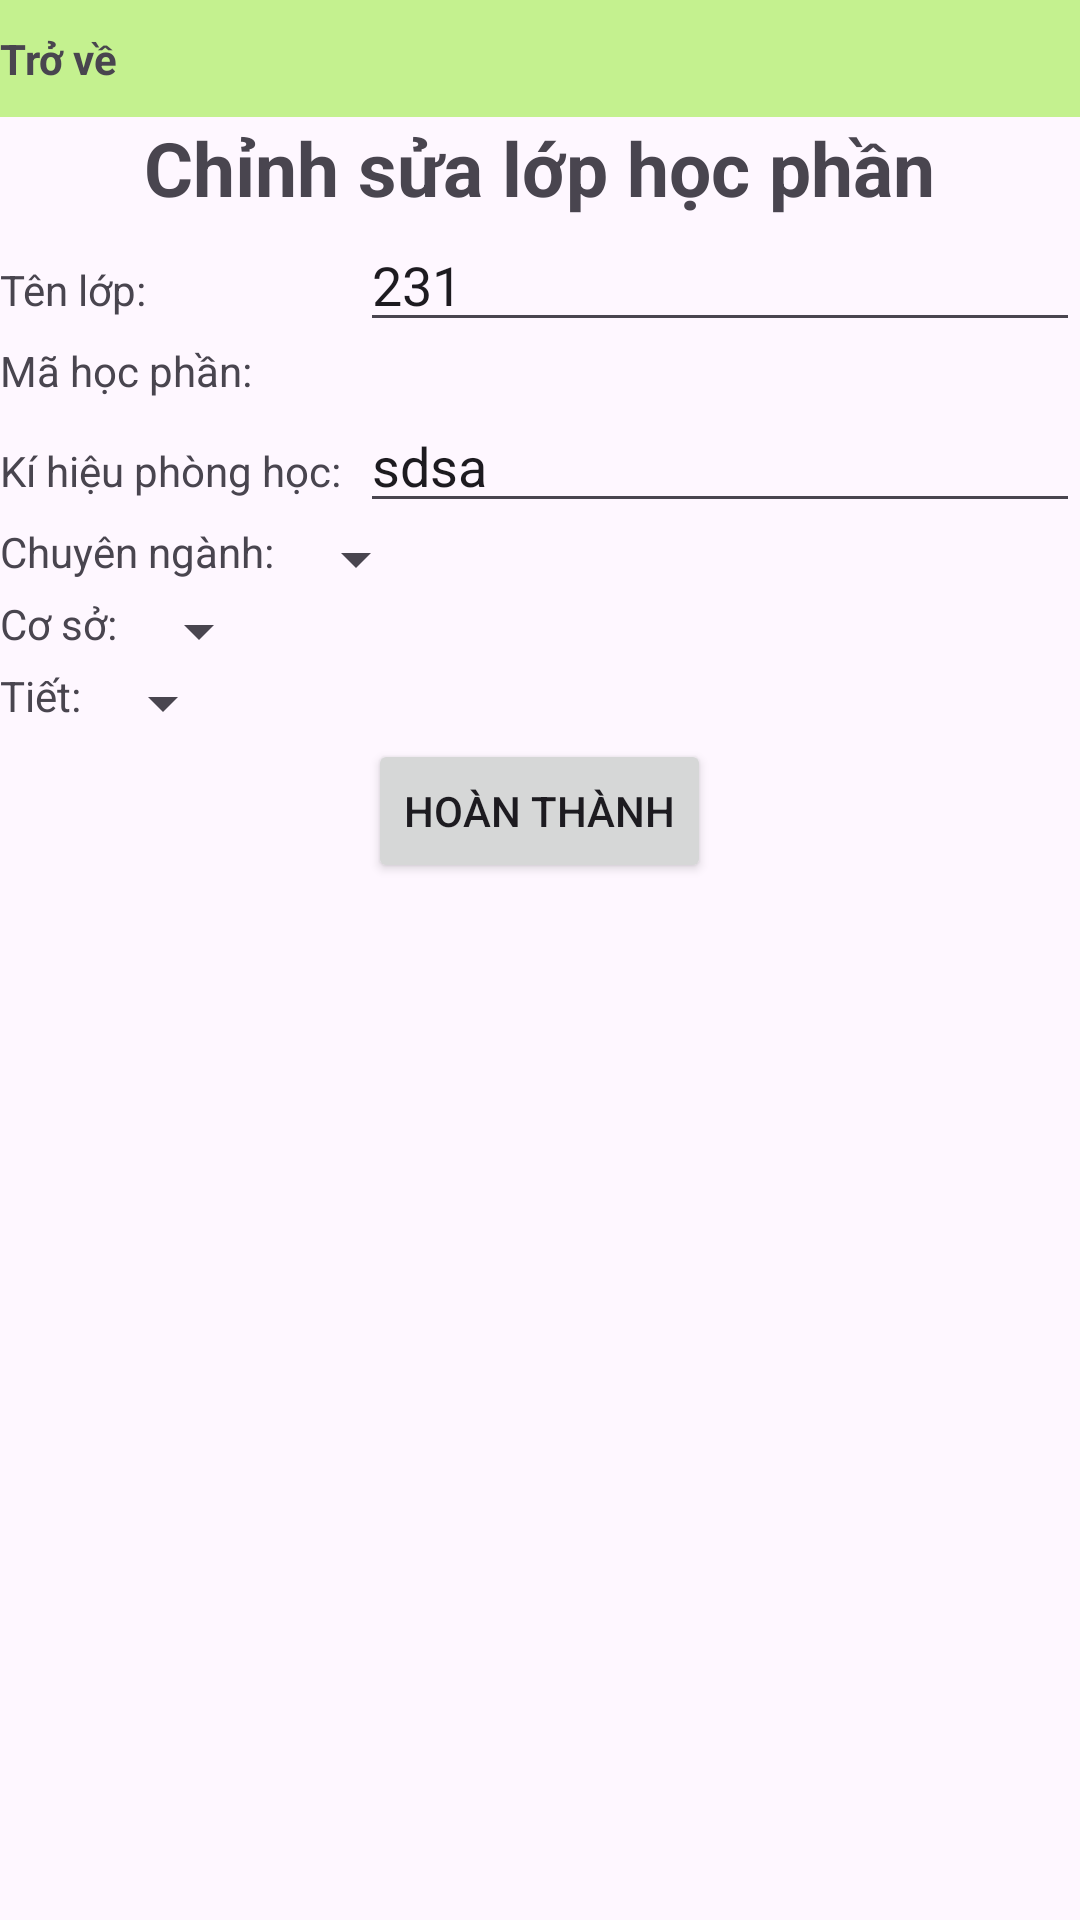

Here is an Android app screen rendered from its layout file. Give the layout XML and the strings, colors and styles it references.
<!-- AndroidManifest.xml: application theme Theme.FinalLayout -->
<!-- res/layout/activity_update.xml -->
<?xml version="1.0" encoding="utf-8"?>
<LinearLayout xmlns:android="http://schemas.android.com/apk/res/android"
    xmlns:app="http://schemas.android.com/apk/res-auto"
    xmlns:tools="http://schemas.android.com/tools"
    android:layout_width="match_parent"
    android:layout_height="match_parent"
    android:orientation="vertical"
    tools:context=".Activity.CreateActivity">
    <include layout="@layout/toolbar"/>

    <TextView
        android:layout_width="wrap_content"
        android:layout_height="wrap_content"
        android:layout_gravity="center_horizontal"
        android:textStyle="bold"
        android:textSize="25dp"
        android:text="Chỉnh sửa lớp học phần"/>

    <LinearLayout
        android:layout_width="match_parent"
        android:layout_height="wrap_content"
        android:orientation="horizontal">

        <TextView
            android:layout_width="120dp"
            android:layout_height="wrap_content"
            android:text="Tên lớp: "/>
        <EditText android:id="@+id/up_className"
            android:layout_width="match_parent"
            android:layout_height="wrap_content"
            android:text="231"/>
    </LinearLayout>
    <LinearLayout
        android:layout_width="match_parent"
        android:layout_height="wrap_content"
        android:orientation="horizontal">

        <TextView
            android:layout_width="120dp"
            android:layout_height="wrap_content"
            android:text="Mã học phần: "/>
        <TextView android:id="@+id/up_classID"
            android:layout_width="match_parent"
            android:layout_height="wrap_content"/>
    </LinearLayout>
    <LinearLayout
        android:layout_width="match_parent"
        android:layout_height="wrap_content"
        android:orientation="horizontal">

        <TextView
            android:layout_width="120dp"
            android:layout_height="wrap_content"
            android:text="Kí hiệu phòng học: "/>
        <EditText android:id="@+id/up_classSign"
            android:layout_width="match_parent"
            android:layout_height="wrap_content"
            android:text="sdsa"/>
    </LinearLayout>
    <LinearLayout
        android:layout_width="match_parent"
        android:layout_height="wrap_content"
        android:orientation="horizontal">

        <TextView
            android:layout_width="wrap_content"
            android:layout_height="wrap_content"
            android:text="Chuyên ngành: "/>
        <Spinner android:id="@+id/up_major"
            android:layout_width="wrap_content"
            android:layout_height="wrap_content"
            android:spinnerMode="dropdown"/>
    </LinearLayout>
    <LinearLayout
        android:layout_width="match_parent"
        android:layout_height="wrap_content"
        android:orientation="horizontal">

        <TextView
            android:layout_width="wrap_content"
            android:layout_height="wrap_content"
            android:text="Cơ sở: "/>
        <Spinner android:id="@+id/up_base"
            android:layout_width="wrap_content"
            android:layout_height="wrap_content"
            android:spinnerMode="dropdown"/>
    </LinearLayout>
    <LinearLayout
        android:layout_width="match_parent"
        android:layout_height="wrap_content"
        android:orientation="horizontal">

        <TextView
            android:layout_width="wrap_content"
            android:layout_height="wrap_content"
            android:text="Tiết: "/>
        <Spinner android:id="@+id/up_lesson"
            android:layout_width="wrap_content"
            android:layout_height="wrap_content"
            android:spinnerMode="dropdown"/>
    </LinearLayout>


    <Button android:id="@+id/up_btnSuccess"
        android:layout_width="wrap_content"
        android:layout_height="wrap_content"
        android:layout_gravity="center_horizontal"
        android:text="Hoàn thành"/>

</LinearLayout>
<!-- res/layout/toolbar.xml (included above) -->
<?xml version="1.0" encoding="utf-8"?>
<LinearLayout xmlns:android="http://schemas.android.com/apk/res/android"
    android:layout_width="match_parent"
    android:layout_height="wrap_content"
    android:background="#C4F18F">

    <LinearLayout
        android:layout_width="match_parent"
        android:layout_height="wrap_content"
        android:paddingVertical="10dp">

        <ImageView android:id="@+id/imgBack"
            android:layout_width="wrap_content"
            android:layout_height="wrap_content"
            android:src="@drawable/baseline_arrow_back_ios_24"/>
        <TextView
            android:layout_width="wrap_content"
            android:layout_height="wrap_content"
            android:layout_gravity="center_vertical"
            android:textStyle="bold"
            android:text="Trở về"/>

    </LinearLayout>



</LinearLayout>
<!-- resources referenced by this layout -->
<resources>
  <style name="Theme.FinalLayout" parent="Base.Theme.FinalLayout" />
  <style name="Base.Theme.FinalLayout" parent="Theme.Material3.DayNight.NoActionBar">
          
          
      </style>
</resources>
